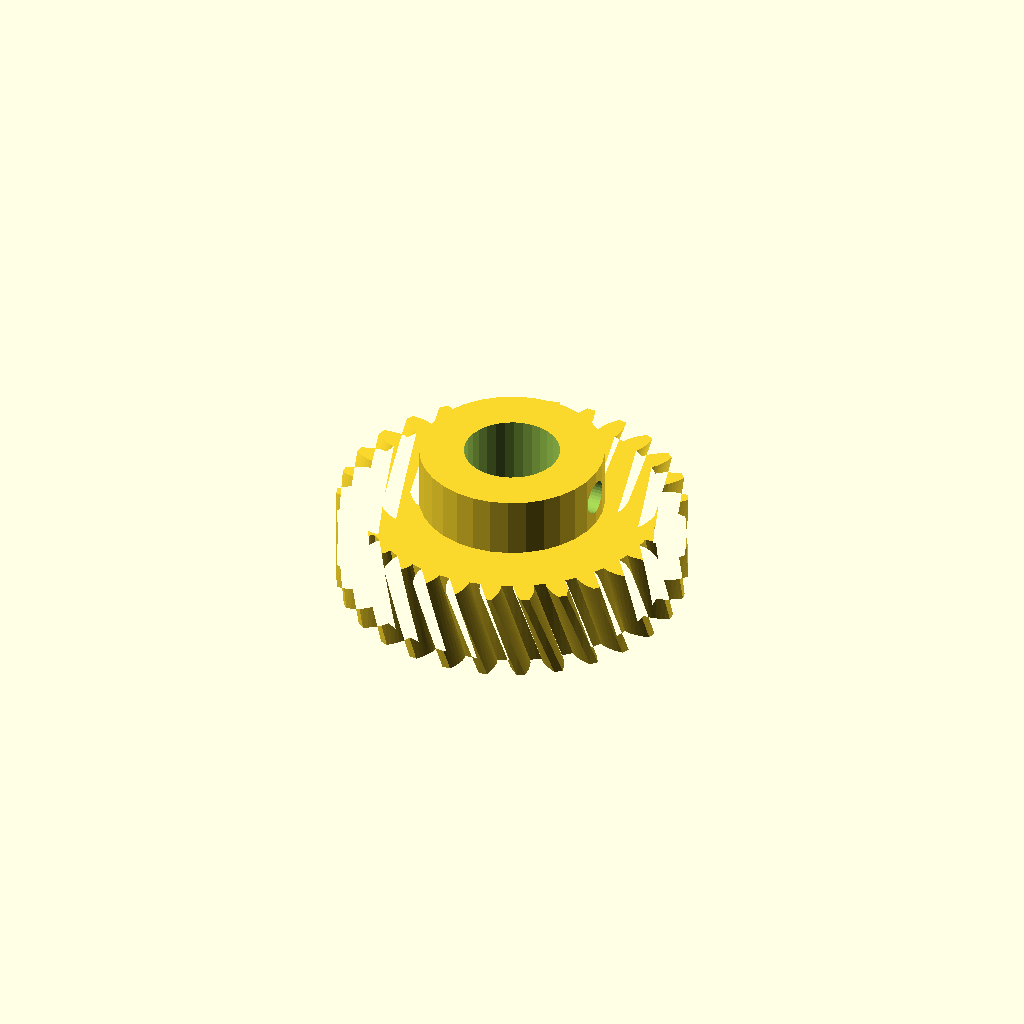
Cell 1: rendered with the file's own defaults.
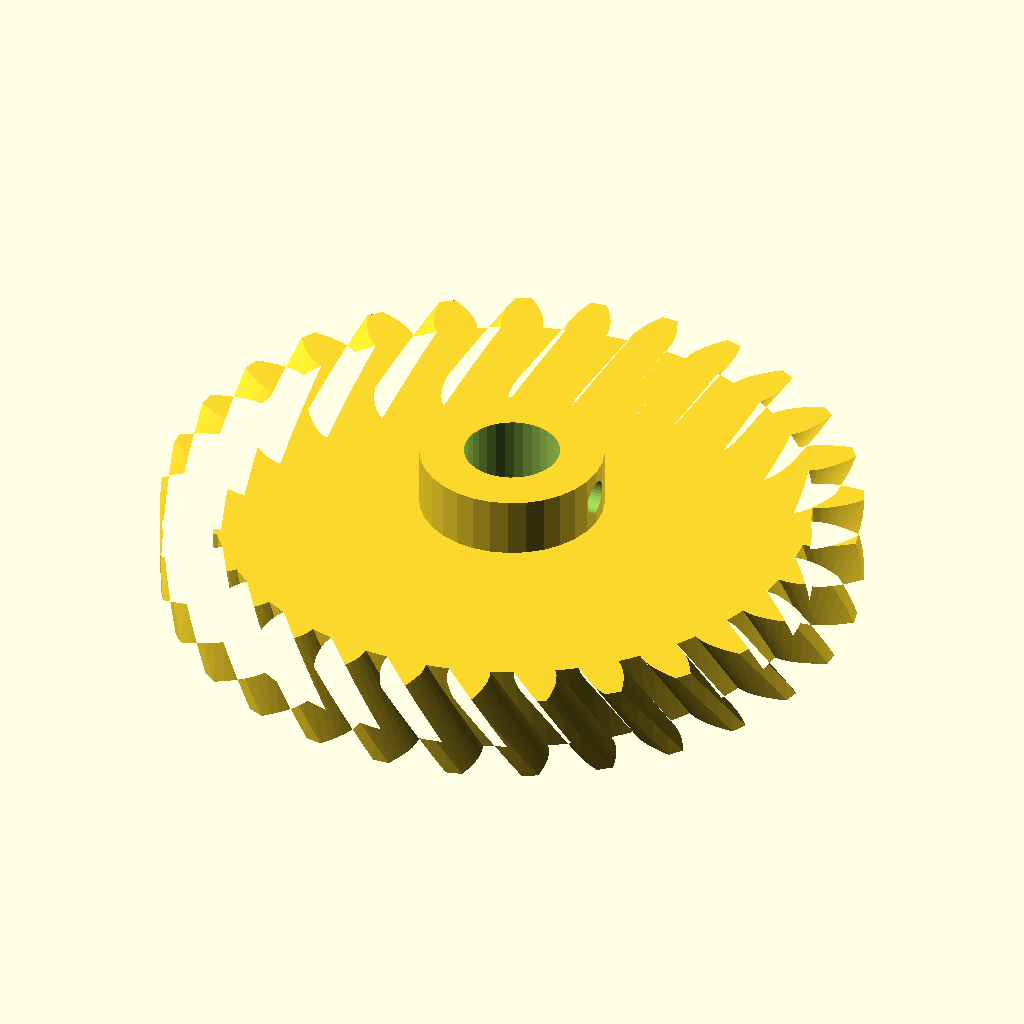
Cell 2: module_m = 3 (everything else at default).
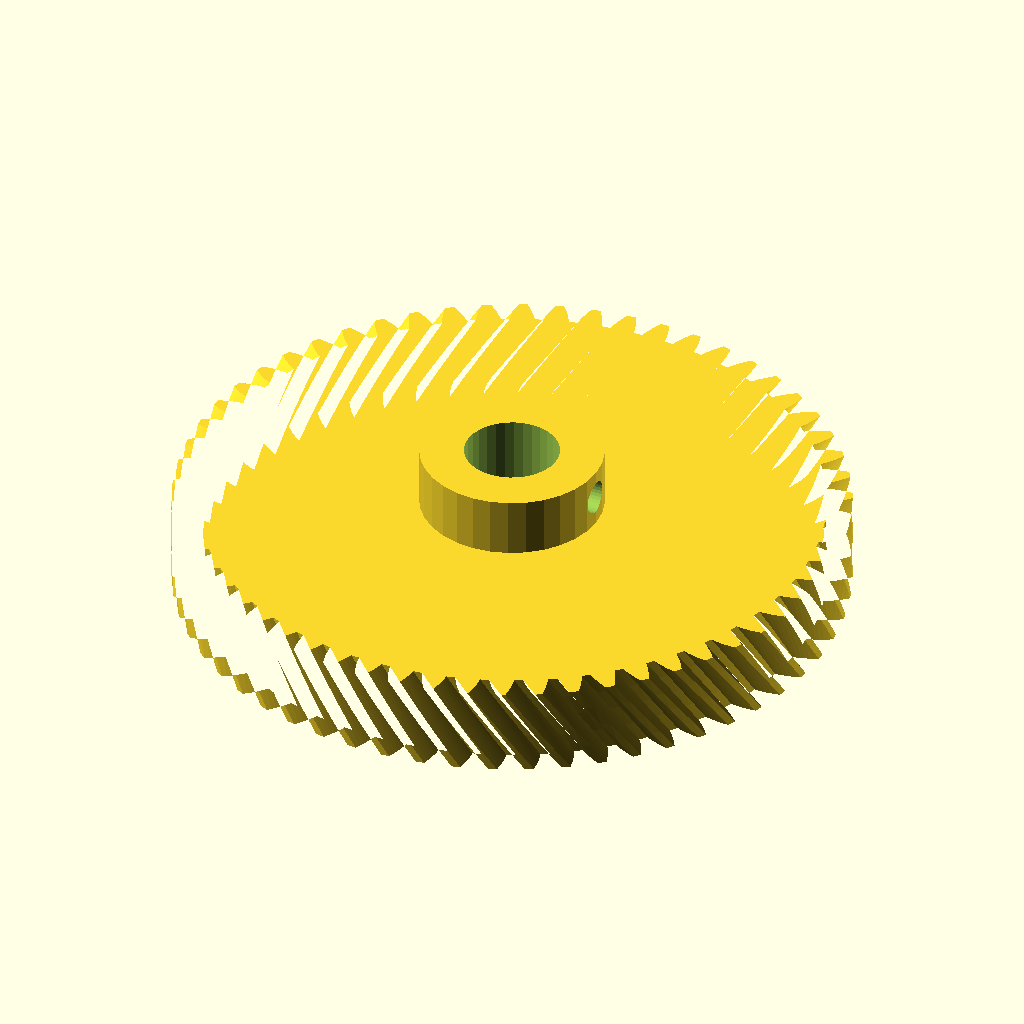
Cell 3 — teeth set to 58, the other parameters unchanged.
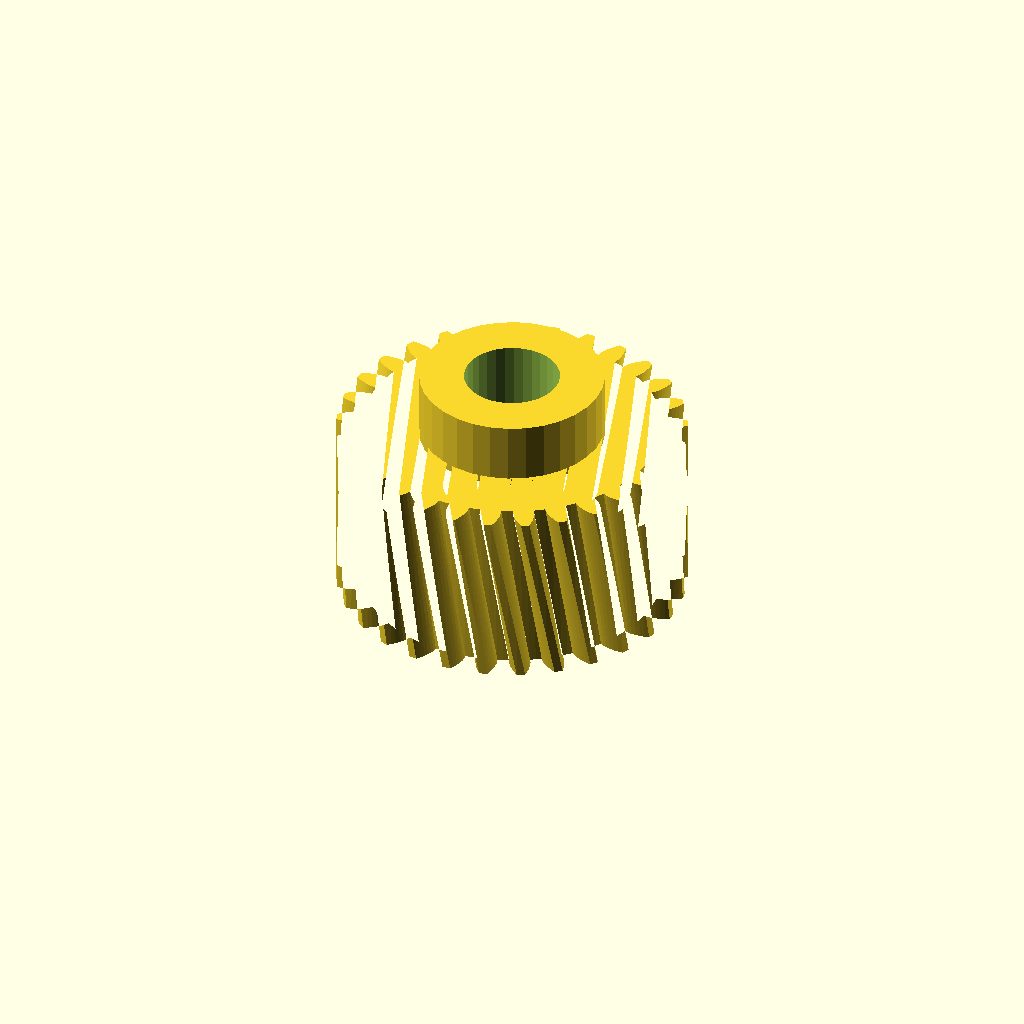
Cell 4: face_w = 24 (everything else at default).
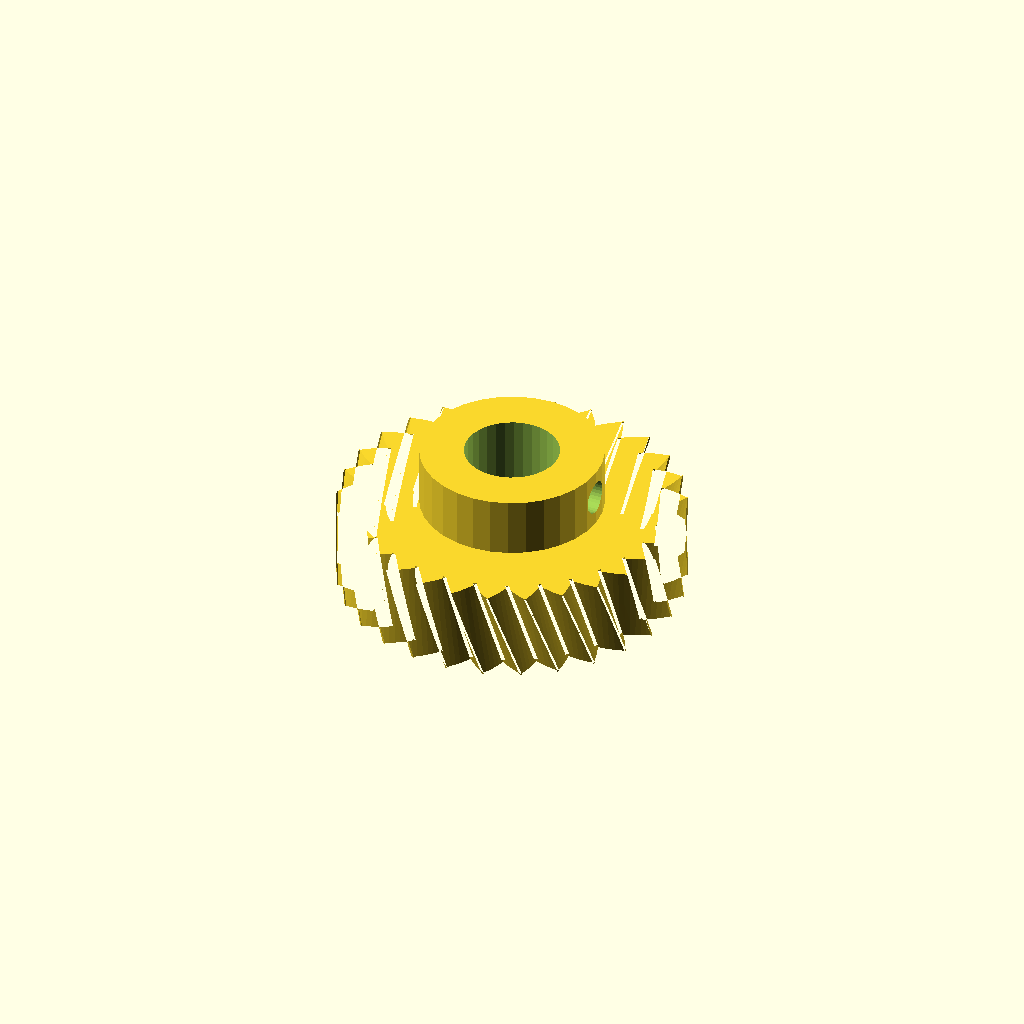
Cell 5 — pa set to 40, the other parameters unchanged.
One fixed orthographic camera (rotation 55°, 0°, 25°; colour scheme Cornfield) for every cell.
The OpenSCAD source (optional_data/data/gen2/helicalgears/part_0057.scad):
$fn = 32;

// ----------------------------------------------------------------------
// Helical gear: m=1.5 z=29, helix 20 deg, 46.5 mm x 20 mm
// ----------------------------------------------------------------------

// --- parameters (mm) ---
module_m = 1.5;           // normal module
teeth = 29;               // number of teeth
face_w = 12;              // face width
pa = 20;                  // pressure angle, deg
helix = 20;               // helix angle, deg
twist = 11.03;            // total twist over the face, deg
slices = 4;               // twist divisions
bore_d = 12.72;           // shaft bore
hub_d = 24.6;             // hub diameter
hub_h = 8;                // hub above the face
set_d = 4.5;              // set screw tap hole
set_z = 16;               // set screw height

/* --- involute profile --- */
pitch_r = module_m * teeth / 2;
base_r = pitch_r * cos(pa);
tip_r = pitch_r + module_m;
root_r = pitch_r - 1.25 * module_m;
flank_steps = 6;

function inv_deg(a) = (tan(a) - a * PI / 180) * 180 / PI;
function flank_r(i) = root_r + (tip_r - root_r) * i / flank_steps;
function half_angle(r) = 90 / teeth + inv_deg(pa) - inv_deg(acos(min(1, base_r / r)));
function tooth_pt(k, i, side) =
    let (r = flank_r(i), a = k * 360 / teeth + side * half_angle(r))
    [r * cos(a), r * sin(a)];

module tooth_profile() {
  polygon(points = [
    for (k = [0 : teeth - 1])
      each [
        for (i = [0 : flank_steps]) tooth_pt(k, i, -1),
        for (i = [flank_steps : -1 : 0]) tooth_pt(k, i, 1),
        let (ta = (k + 0.5) * 360 / teeth)
          [root_r * cos(ta), root_r * sin(ta)]
      ]
  ]);
}

module gear_disc() {
  linear_extrude(height = face_w, twist = twist, slices = slices) tooth_profile();
}

module hub_boss() {
  translate([0, 0, face_w - 1]) cylinder(h = hub_h + 1, d = hub_d);
}

difference() {
  union() {
    gear_disc();
    hub_boss();
  }
  translate([0, 0, -1]) cylinder(h = face_w + hub_h + 3, d = bore_d);
  /* set screw, drilled radially */
  translate([-1, 0, set_z]) rotate([0, 90, 0]) cylinder(h = hub_d / 2 + 3, d = set_d);
}
Parameter table extracted from the source (name, type, default, range or options):
module_m: number, default 1.5
teeth: number, default 29
face_w: number, default 12
pa: number, default 20
helix: number, default 20
twist: number, default 11.03
slices: number, default 4
bore_d: number, default 12.72
hub_d: number, default 24.6
hub_h: number, default 8
set_d: number, default 4.5
set_z: number, default 16
flank_steps: number, default 6
